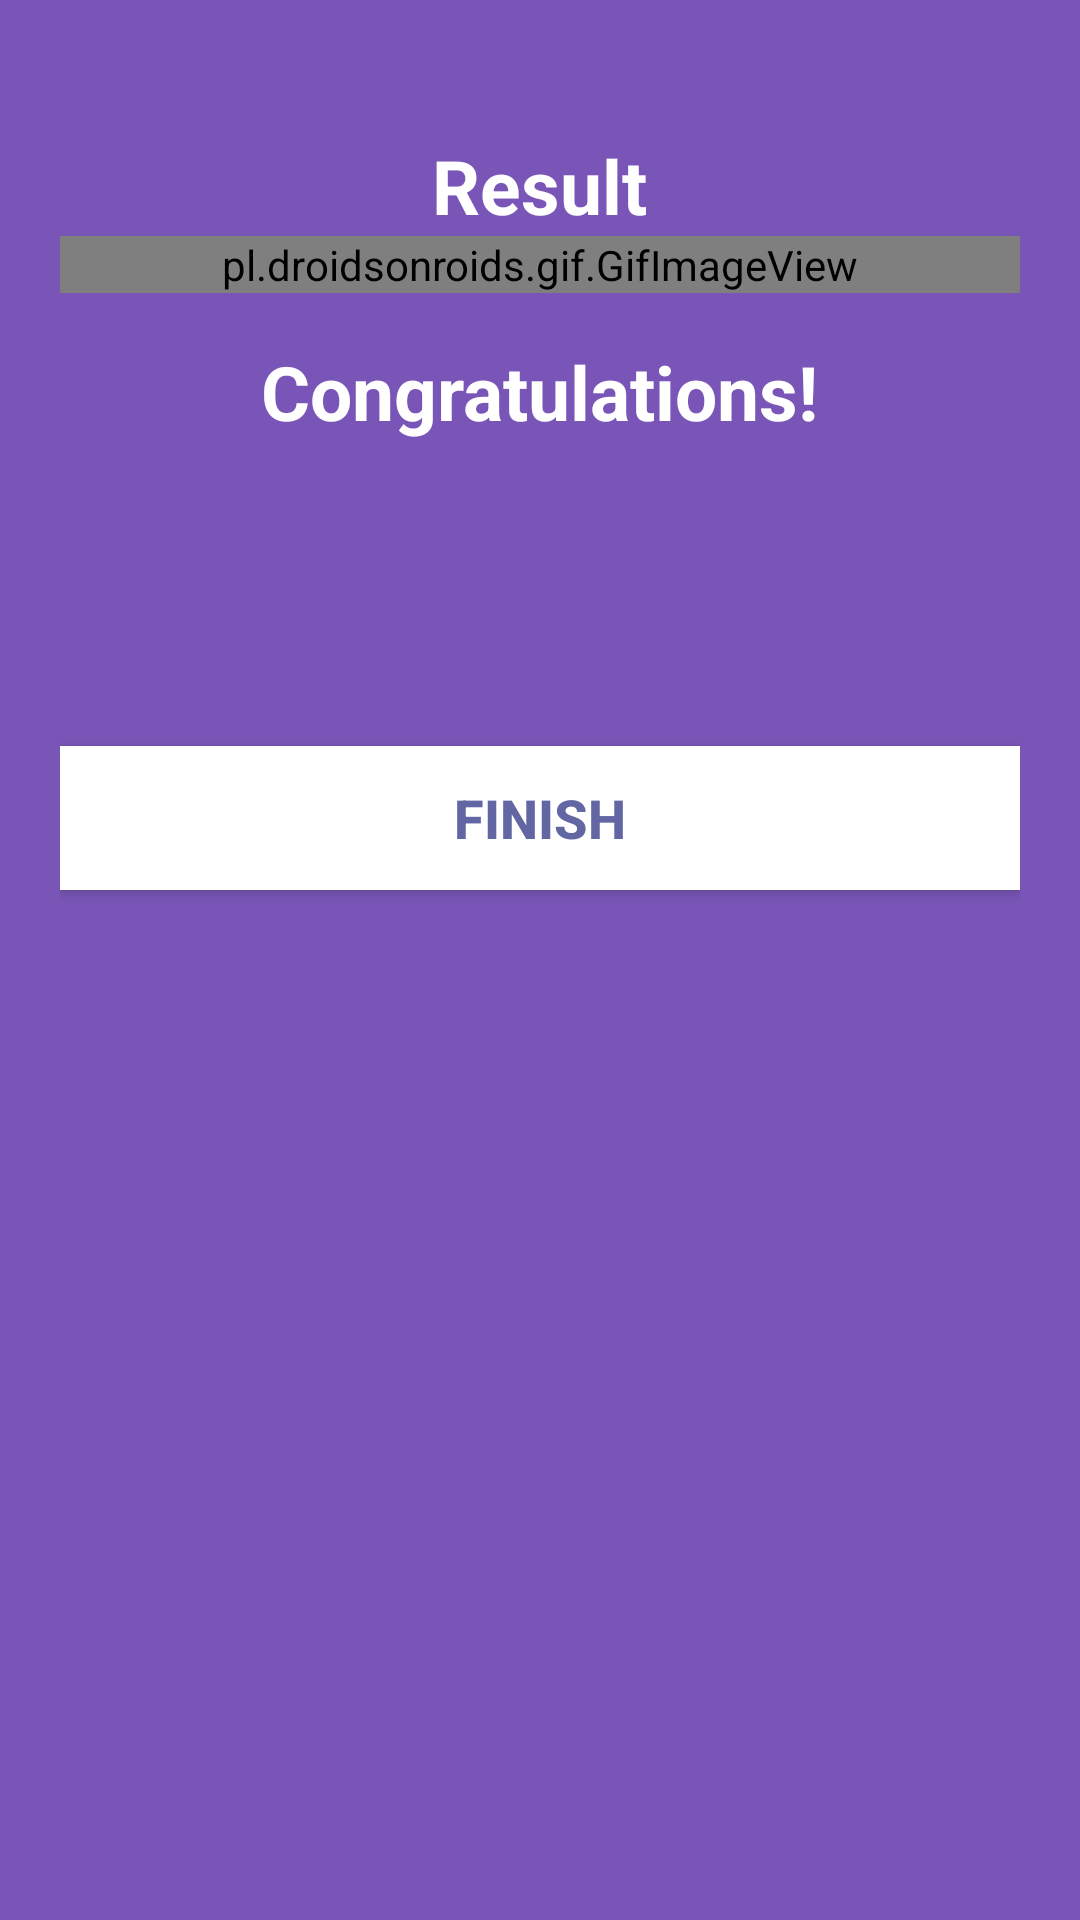

Produce the Android XML layout that renders to this screen, including the resource entries it uses.
<!-- AndroidManifest.xml: activity theme Theme.ElevateMOBDEVT -->
<!-- res/layout/activity_score.xml -->
<?xml version="1.0" encoding="utf-8"?>
<LinearLayout xmlns:android="http://schemas.android.com/apk/res/android"
    xmlns:app="http://schemas.android.com/apk/res-auto"
    xmlns:tools="http://schemas.android.com/tools"
    android:layout_width="match_parent"
    android:layout_height="match_parent"
    android:background="#7855B6"
    android:gravity="center_horizontal"
    android:orientation="vertical"
    android:padding="20dp"
    tools:context=".ScoreActivity">

    <TextView
        android:id="@+id/elevate_scoredisplay"
        android:layout_width="wrap_content"
        android:layout_height="wrap_content"
        android:layout_marginTop="25dp"
        android:text="Result"
        android:textColor="@android:color/white"
        android:textSize="25sp"
        android:textStyle="bold" />

    <pl.droidsonroids.gif.GifImageView
        android:id="@+id/elevate_resultimg"
        android:layout_width="match_parent"
        android:layout_height="wrap_content"
        android:src="@drawable/trophi22">

    </pl.droidsonroids.gif.GifImageView>

    <TextView
        android:id="@+id/elevate_congrats"
        android:layout_width="wrap_content"
        android:layout_height="wrap_content"
        android:layout_marginTop="16dp"
        android:text="Congratulations!"
        android:textColor="@color/white"
        android:textSize="25sp"
        android:textStyle="bold" />

    <TextView
        android:id="@+id/elevate_resultname"
        android:layout_width="wrap_content"
        android:layout_height="wrap_content"
        android:layout_marginTop="25dp"
        android:textColor="@color/white"
        android:textSize="22sp"
        android:textStyle="bold"
        tools:text="Username" />

    <TextView
        android:id="@+id/elevate_score"
        android:layout_width="wrap_content"
        android:layout_height="wrap_content"
        android:layout_marginTop="10dp"
        android:textColor="@android:color/secondary_text_dark"
        android:textSize="20sp"
        tools:text="Your Score is 0 out of 10" />

    <Button
        android:id="@+id/elevatescorebtn_finish"
        android:layout_width="match_parent"
        android:layout_height="wrap_content"
        android:layout_marginTop="10dp"
        android:background="@color/white"
        android:text="Finish"
        android:textColor="@color/splashbg"
        android:textSize="18sp"
        android:textStyle="bold" />

</LinearLayout>
<!-- resources referenced by this layout -->
<resources>
  <color name="splashbg">#6266A2</color>
  <color name="white">#FFFFFFFF</color>
  <!-- drawable trophi22: gif bitmap (drawable, 705539 bytes) -->
  <style name="Theme.ElevateMOBDEVT" parent="Theme.AppCompat.Light.NoActionBar">
          
          <item name="colorPrimary">@color/purple_500</item>
          <item name="colorPrimaryVariant">@color/purple_700</item>
          <item name="colorOnPrimary">@color/white</item>
          
          <item name="colorSecondary">@color/teal_200</item>
          <item name="colorSecondaryVariant">@color/teal_700</item>
          <item name="colorOnSecondary">@color/black</item>
          
          <item name="android:statusBarColor" tools:targetApi="l">?attr/colorPrimaryVariant</item>
          
      </style>
  <color name="purple_500">#FF6200EE</color>
  <color name="purple_700">#FF3700B3</color>
  <color name="teal_200">#FF03DAC5</color>
  <color name="teal_700">#FF018786</color>
  <color name="black">#FF000000</color>
</resources>
